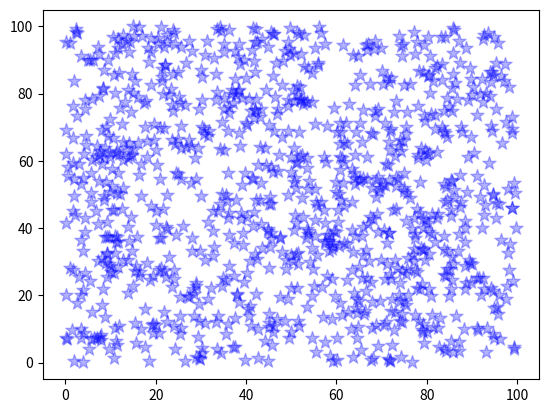

Reproduce this figure in Python.
import numpy as np
import matplotlib.pyplot as plt

x_data = np.random.random(1_000) * 100
y_data = np.random.random(1_000) * 100

# `c/color` - hex, string color
# `marker` - the sign of a plotted point
# `s/size` - size
# `alpha` - alpha channel
plt.scatter(x_data, y_data, c="#00f", marker="*", s=100, alpha=0.3)
plt.show()
